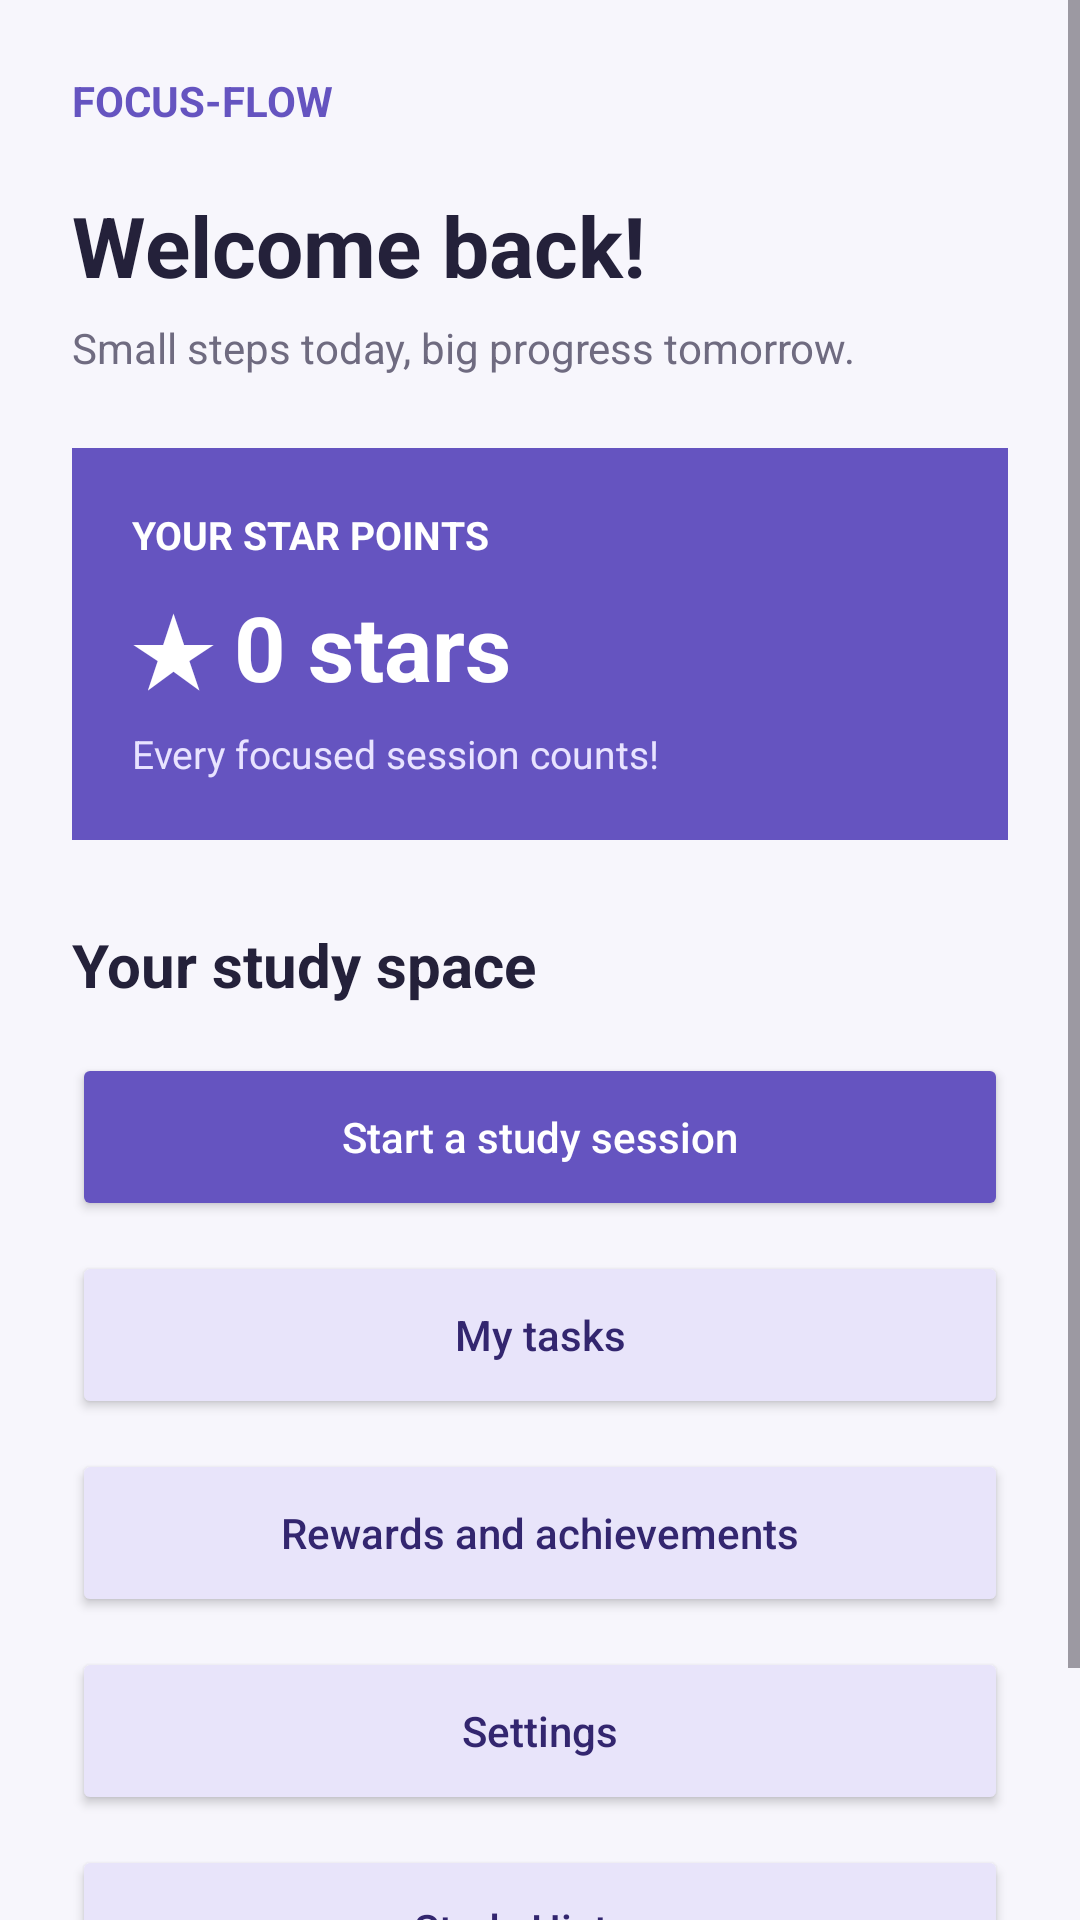

This screen was rendered from an Android layout file. Write that file and the resources it references.
<!-- AndroidManifest.xml: application theme Theme.FocusFlow -->
<!-- res/layout/activity_main.xml -->
<?xml version="1.0" encoding="utf-8" ?>
<ScrollView xmlns:android="http://schemas.android.com/apk/res/android"
    android:layout_width="match_parent"
    android:layout_height="match_parent"
    android:background="#F7F6FC"
    android:fillViewport="true">

    <LinearLayout
        android:layout_width="match_parent"
        android:layout_height="match_parent"
        android:orientation="vertical"
        android:padding="24dp">

       <TextView
           android:layout_width="match_parent"
           android:layout_height="wrap_content"
           android:text="@string/focus_flow"
           android:textColor="#6554c0"
           android:textSize="14sp"
           android:textStyle="bold"/>
        
        <TextView
            android:layout_width="match_parent"
            android:layout_height="wrap_content"
            android:layout_marginTop="20dp"
            android:text="@string/welcome_back"
            android:textColor="#24213A"
            android:textSize="28sp"
            android:textStyle="bold"/>
        
        <TextView
            android:layout_width="match_parent"
            android:layout_height="wrap_content"
            android:layout_marginTop="6dp"
            android:text="@string/small_steps"
            android:textColor="#6F6B80"
            android:textSize="14sp" />

        <LinearLayout
            android:layout_width="match_parent"
            android:layout_height="wrap_content"
            android:layout_marginTop="24dp"
            android:orientation="vertical"
            android:padding="20dp"
            android:background="#6554C0">

            <TextView
                android:layout_width="match_parent"
                android:layout_height="wrap_content"
                android:text="@string/your_star_points"
                android:textColor="#FFFFFF"
                android:textSize="13sp"
                android:textStyle="bold" />

            <TextView
                android:id="@+id/txtStarPoints"
                android:layout_width="match_parent"
                android:layout_height="wrap_content"
                android:layout_marginTop="8dp"
                android:text="@string/star_points"
                android:textColor="#FFFFFF"
                android:textSize="30sp"
                android:textStyle="bold" />
            <TextView
                android:layout_width="match_parent"
                android:layout_height="wrap_content"
                android:layout_marginTop="6dp"
                android:text="@string/session_counts"
                android:textColor="#E8E3FF"
                android:textSize="13sp" />

        </LinearLayout>

        <TextView
            android:layout_width="match_parent"
            android:layout_height="wrap_content"
            android:layout_marginTop="28dp"
            android:text="@string/study_space"
            android:textColor="#24213A"
            android:textSize="20sp"
            android:textStyle="bold" />

        <Button
            android:id="@+id/btnStudy"
            android:layout_width="match_parent"
            android:layout_height="wrap_content"
            android:layout_marginTop="16dp"
            android:minHeight="56dp"
            android:text="@string/start_study"
            android:textAllCaps="false"
            android:backgroundTint="#6554C0"
            android:textColor="#FFFFFF" />

        <Button
            android:id="@+id/btnTasks"
            android:layout_width="match_parent"
            android:layout_height="wrap_content"
            android:layout_marginTop="10dp"
            android:minHeight="56dp"
            android:text="@string/my_tasks"
            android:textAllCaps="false"
            android:backgroundTint="#E8E4FA"
            android:textColor="#33266F" />

        <Button
            android:id="@+id/btnRewards"
            android:layout_width="match_parent"
            android:layout_height="wrap_content"
            android:layout_marginTop="10dp"
            android:minHeight="56dp"
            android:text="@string/rewards"
            android:textAllCaps="false"
            android:backgroundTint="#E8E4FA"
            android:textColor="#33266F" />

        <Button
            android:id="@+id/btnSettings"
            android:layout_width="match_parent"
            android:layout_height="wrap_content"
            android:layout_marginTop="10dp"
            android:minHeight="56dp"
            android:text="@string/settings"
            android:textAllCaps="false"
            android:backgroundTint="#E8E4FA"
            android:textColor="#33266F" />

        <Button
            android:id="@+id/btnStudyHistory"
            android:layout_width="match_parent"
            android:layout_height="wrap_content"
            android:layout_marginTop="10dp"
            android:minHeight="56dp"
            android:text="Study History"
            android:textAllCaps="false"
            android:backgroundTint="#E8E4FA"
            android:textColor="#33266F" />

        <TextView
            android:layout_width="match_parent"
            android:layout_height="wrap_content"
            android:layout_marginTop="24dp"
            android:gravity="center"
            android:text="@string/progress_quote"
            android:textColor="#777187"
            android:textSize="13sp" />

    </LinearLayout>

</ScrollView>
<!-- resources referenced by this layout -->
<resources>
  <string name="focus_flow">FOCUS-FLOW</string>
  <string name="my_tasks">My tasks</string>
  <string name="progress_quote">Focus on progress, not perfection.</string>
  <string name="rewards">Rewards and achievements</string>
  <string name="session_counts">Every focused session counts!</string>
  <string name="settings">Settings</string>
  <string name="small_steps">Small steps today, big progress tomorrow.</string>
  <string name="star_points">★ 0 stars</string>
  <string name="start_study">Start a study session</string>
  <string name="study_space">Your study space</string>
  <string name="welcome_back">Welcome back!</string>
  <string name="your_star_points">YOUR STAR POINTS</string>
  <style name="Theme.FocusFlow" parent="Base.Theme.FocusFlow" />
  <style name="Base.Theme.FocusFlow" parent="Theme.Material3.DayNight.NoActionBar">
          
          
      </style>
</resources>
